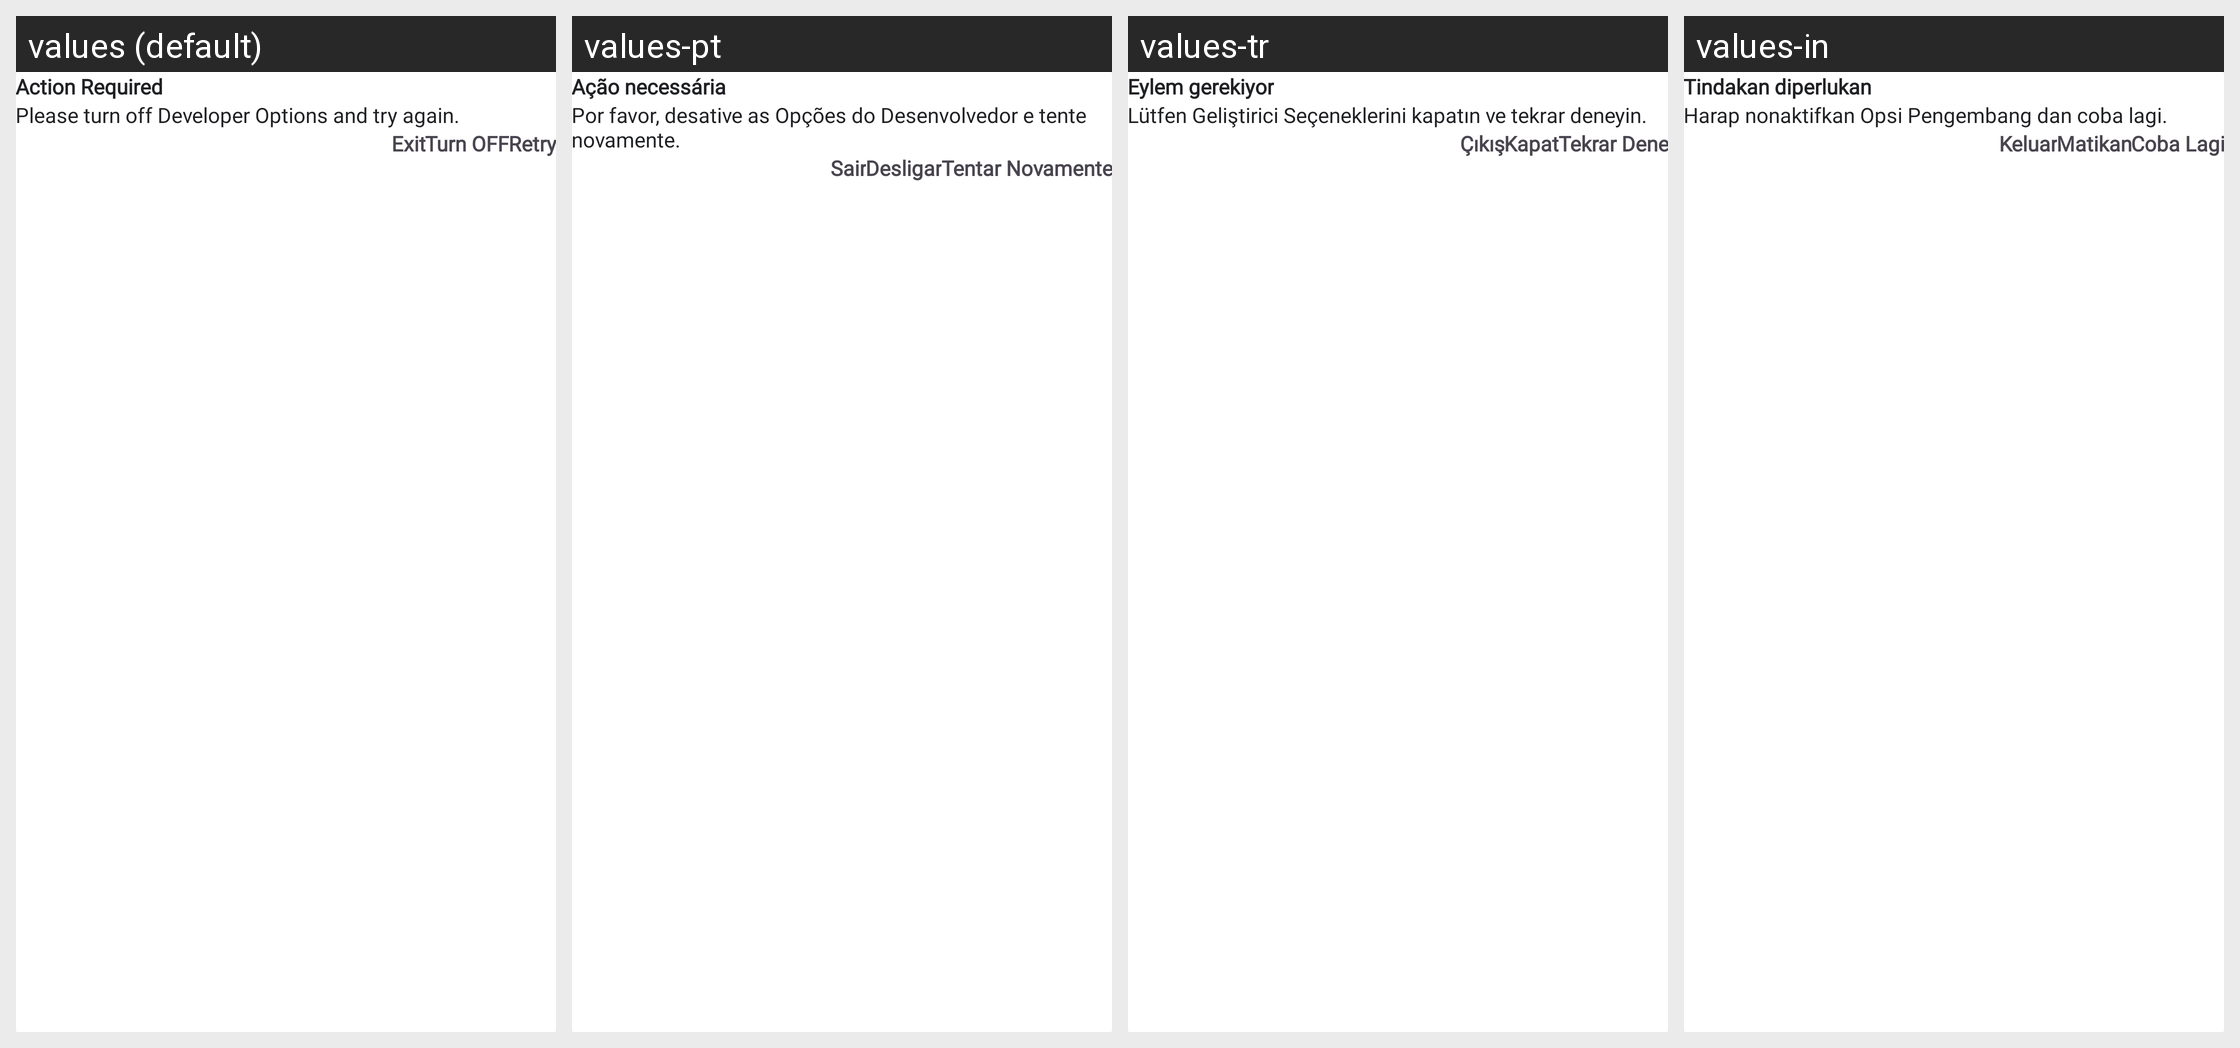

The same Android screen rendered under several of its app's locales, left to right. List the strings drawn on it with the default value and each locale's translation.
Android screen res/layout/dialog_debugging_vpn.xml rendered under 4 locales, left to right: values (default), values-pt, values-tr, values-in. Device: Nexus 5 (rendered at 1080×1920; each locale shown at half size, 540×960, under a caption strip naming it); theme Theme.Messages.
Other locales in the repository, not shown: values-ar, values-de, values-es, values-fr, values-hi, values-ja, values-ko, values-ru, values-vi, values-zh.
Strings drawn on this screen, with the default value and each locale's value (text and hints the layout hard-codes, and strings that could not be matched under every locale, appear in the picture but are not listed):

action_required
  values: Action Required
  values-pt: Ação necessária
  values-tr: Eylem gerekiyor
  values-in: Tindakan diperlukan

please_turn_off_developer_options_and_try_again
  values: Please turn off Developer Options and try again.
  values-pt: Por favor, desative as Opções do Desenvolvedor e tente novamente.
  values-tr: Lütfen Geliştirici Seçeneklerini kapatın ve tekrar deneyin.
  values-in: Harap nonaktifkan Opsi Pengembang dan coba lagi.

exit
  values: Exit
  values-pt: Sair
  values-tr: Çıkış
  values-in: Keluar

turn_off
  values: Turn OFF
  values-pt: Desligar
  values-tr: Kapat
  values-in: Matikan

retry
  values: Retry
  values-pt: Tentar Novamente
  values-tr: Tekrar Dene
  values-in: Coba Lagi
